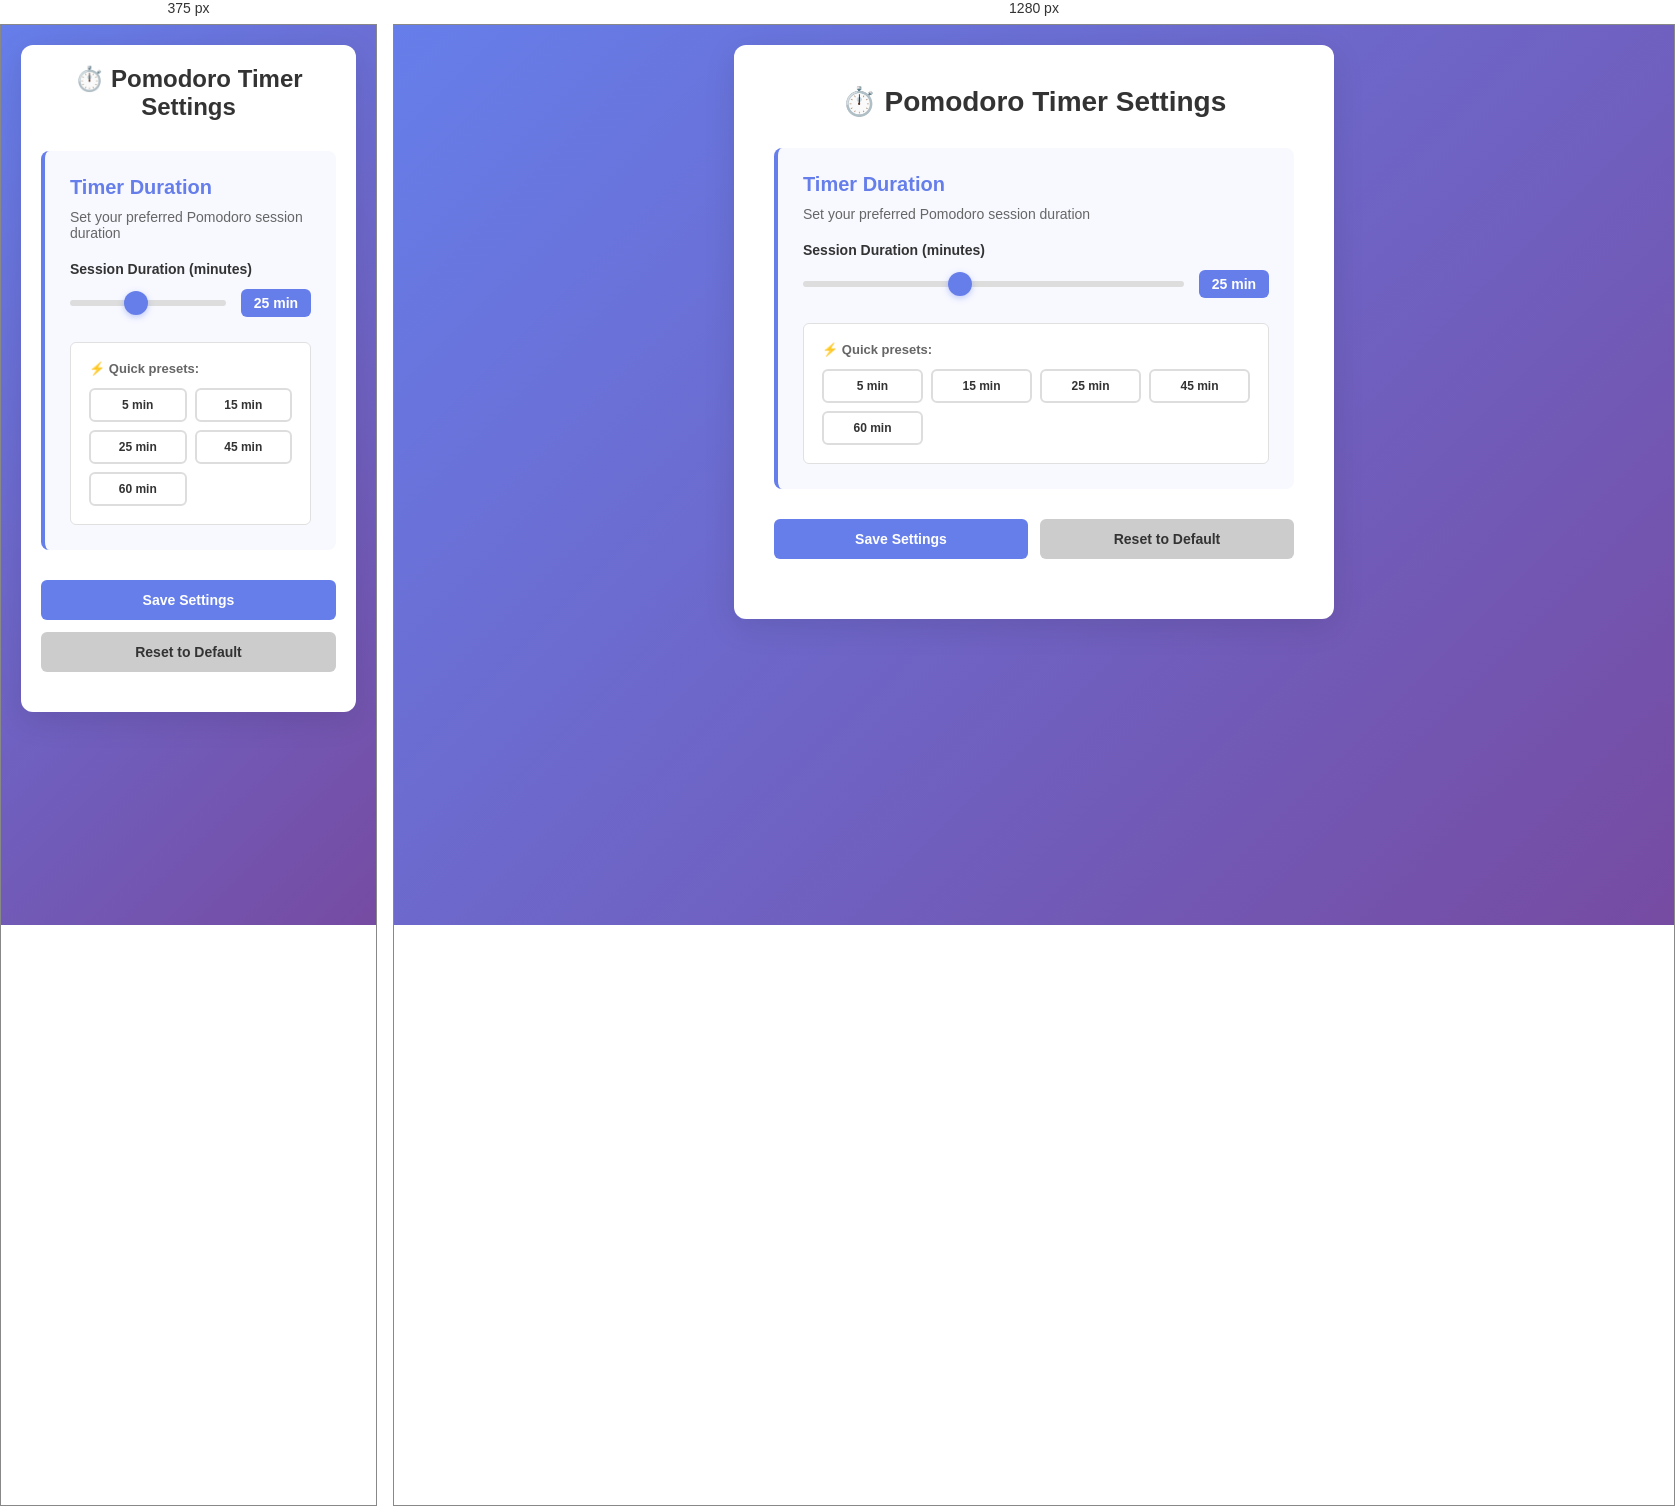
Rendered at 375 px and 1280 px, left to right.

<!-- file: options.html -->
<!DOCTYPE html>
<html lang="en">
<head>
    <meta charset="UTF-8">
    <meta name="viewport" content="width=device-width, initial-scale=1.0">
    <title>Pomodoro Timer Settings</title>
    <link rel="stylesheet" href="options.css">
</head>
<body>
    <div class="container">
        <h1>⏱️ Pomodoro Timer Settings</h1>
        
        <div class="settings-card">
            <h2>Timer Duration</h2>
            <p class="description">Set your preferred Pomodoro session duration</p>
            
            <div class="input-group">
                <label for="pomodoroTime">Session Duration (minutes)</label>
                <div class="range-input">
                        <input 
                            type="range" 
                            id="pomodoroTime" 
                            min="1" 
                            max="60" 
                            value="25"
                            class="slider"
                            aria-label="Session duration in minutes"
                        >
                        <span class="value-display" id="valueDisplay" aria-live="polite">25 min</span>
                </div>
            </div>
            
            <div class="info-box">
                <p>⚡ Quick presets:</p>
                <div class="preset-buttons">
                    <button class="preset-btn" data-value="5" type="button">5 min</button>
                    <button class="preset-btn" data-value="15" type="button">15 min</button>
                    <button class="preset-btn" data-value="25" type="button">25 min</button>
                    <button class="preset-btn" data-value="45" type="button">45 min</button>
                    <button class="preset-btn" data-value="60" type="button">60 min</button>
                </div>
            </div>
        </div>

        <div class="button-group">
            <button id="saveBtn" class="btn btn-primary" type="button">Save Settings</button>
            <button id="resetBtn" class="btn btn-secondary" type="button">Reset to Default</button>
        </div>

        <div id="status" class="status-message"></div>
    </div>

    <script src="options.js"></script>
</body>
</html>


/* @media block from options.css */
@media (max-width: 600px) {
    .container {
        padding: 20px;
    }

    h1 {
        font-size: 24px;
    }

    .button-group {
        flex-direction: column;
    }

    .preset-buttons {
        grid-template-columns: repeat(auto-fit, minmax(70px, 1fr));
    }
}